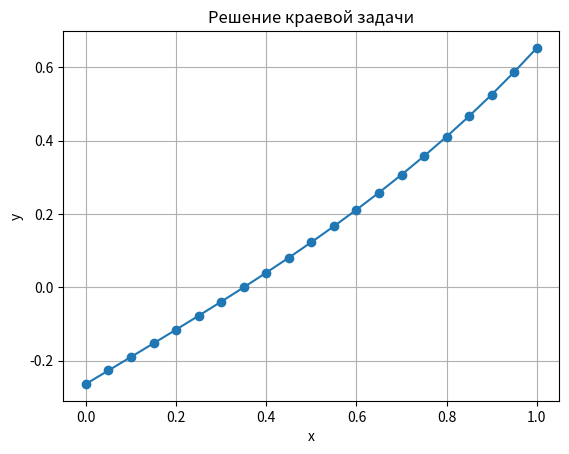

Recreate this plot in Python.
import matplotlib.pyplot as plt
import math



# Исходные данные задачи
a = 0
b = 1
n = 20

alpha1 = 1
alpha2 = 1

beta1 = 2
beta2 = 0



# Функции
def p(x):
    return x


def f(x):
    return math.sin(x)


# шаг сетки
h = (b - a) / n

# сетка
x = [a + i * h for i in range(n + 1)]


# Создание матрицы
A = [[0 for _ in range(n + 1)] for _ in range(n + 1)]
B = [0 for _ in range(n + 1)]


# Левое граничное условие
# y'(a)-α1y(a)=α2
# (y1-y0)/h - α1y0 = α2
A[0][0] = -1 / h - alpha1
A[0][1] = 1 / h
B[0] = alpha2


# Внутренние точки
for i in range(1, n):
    A[i][i - 1] = 1 / h**2
    A[i][i] = -2 / h**2 - p(x[i])
    A[i][i + 1] = 1 / h**2
    B[i] = f(x[i])



# Правое граничное условие
# y'(b)-β1y(b)=β2
# (yn-yn-1)/h - β1yn = β2
A[n][n - 1] = -1 / h
A[n][n] = 1 / h - beta1
B[n] = beta2



# Метод Гаусса
def gauss(A, B):
    n = len(B)

    for i in range(n):
        pivot = A[i][i]

        for j in range(i, n):
            A[i][j] /= pivot
        B[i] /= pivot

        for k in range(i + 1, n):
            factor = A[k][i]

            for j in range(i, n):
                A[k][j] -= factor * A[i][j]

            B[k] -= factor * B[i]

    y = [0] * n

    for i in range(n - 1, -1, -1):
        y[i] = B[i]

        for j in range(i + 1, n):
            y[i] -= A[i][j] * y[j]

    return y


# решение
y = gauss(A, B)



# Вывод
print("Решение:")

for i in range(n + 1):
    print(f"x = {x[i]:.3f}, y = {y[i]:.6f}")



plt.plot(x, y, marker='o')
plt.title("Решение краевой задачи")
plt.xlabel("x")
plt.ylabel("y")
plt.grid(True)
plt.show()
